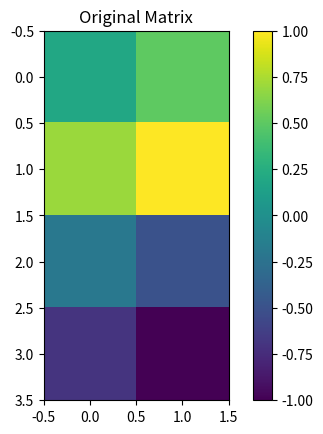
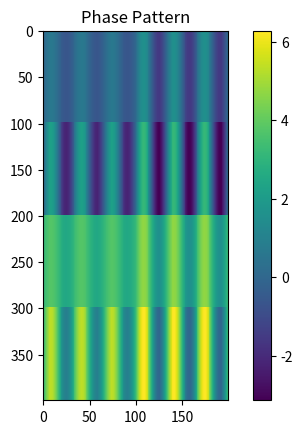

Source code (Python) for these figures, in order:
# Take axb matrix and convert into macropixel matrix 
# where each element is determined by modulating grating amplitude to transmit light to the first order
# to encode negative numbers we give a pi phase shift
# determine grating amplitude and angle


import numpy as np
import matplotlib.pyplot as plt

def generate_phase_pattern(matrix, macropixel_size, grating_frequency):
    """
    Generate a phase pattern for an LC-SLM based on the given matrix.
    
    Args:
    - matrix (2D numpy array): The matrix to be encoded, with values from -1 to 1.
    - macropixel_size (int): The size of each macropixel (n x n pixels).
    - grating_frequency (float): Frequency of the grating pattern within each macropixel.
    
    Returns:
    - 2D numpy array: The generated phase pattern.
    """
    nrows, ncols = matrix.shape
    pattern = np.zeros((nrows * macropixel_size, ncols * macropixel_size))

    for i in range(nrows):
        for j in range(ncols):
            # Determine the amplitude of the grating based on the matrix value
            amplitude = np.pi * np.abs(matrix[i, j])
            phase_shift = np.pi if matrix[i, j] < 0 else 0

            # Create a sinusoidal grating pattern for the macropixel
            x = np.linspace(0, 2 * np.pi * grating_frequency, macropixel_size)
            grating = amplitude * np.sin(x) + phase_shift

            # Place the macropixel in the pattern
            pattern[i * macropixel_size:(i + 1) * macropixel_size, j * macropixel_size:(j + 1) * macropixel_size] = grating
    
    return pattern

# Example usage
matrix = np.array([[0.2, 0.5], [0.7, 1.0], [-0.2, -0.5], [-0.7, -1.0]])
macropixel_size = 100
grating_frequency = 3  # Change this value to adjust the frequency
phase_pattern = generate_phase_pattern(matrix, macropixel_size, grating_frequency)

# Plotting
plt.figure()
plt.imshow(matrix, cmap='viridis', interpolation='nearest')
plt.colorbar()
plt.title('Original Matrix')

plt.figure()
plt.imshow(phase_pattern, cmap='viridis', interpolation='nearest')
plt.colorbar()
plt.title('Phase Pattern')

plt.show()


